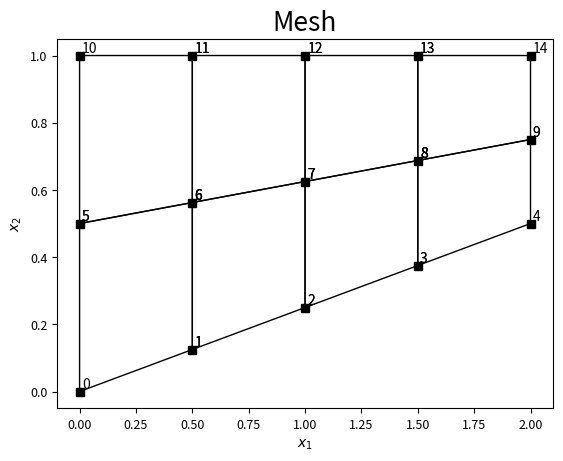

Generate this figure with matplotlib:
#!/usr/bin/env python3

import numpy as np
import matplotlib.pyplot as plt

# FE mesh generation function
def mesh(bot,top,left,right):

    # returns [XYZ, CON, DOF] 
    # XYZ - array of nodal coordinates [number of elements x 2]
    # CON - array of node numbers for elements (linear QUADS [number of elements x 4])
    # DOF - array of element DOFs (4-node (linear) quadrilateral element => [number of elements x 8]); 
    
    # number of nodes and elements in the domain
    nnodesx = len(bot)                     # number of horizontal nodes
    nnodesy = len(left)                    # number of vertical nodes 
    nelx = nnodesx-1                       # number of horizontal elements
    nely = nnodesy-1                       # number of vertical elements
    nnodes = nnodesx*nnodesy               # total number of nodes

    # dimensions of the domain
    lx = bot[nnodesx-1] - bot[0]           # length of the domain in x-direction (horizontal)
    ly = left[nnodesy-1] - left[0]         # length of the domain in y-direction (vertical)

    # GENERATE COORDINATES OF NODES 'XYZ'
    XYZ = np.zeros((nnodes,2))            # two-column array [nnodes x 2] containing all nodal coordinates  
    for i in range(nnodesy):              # loop over all nodes on the vertical sides 
        yl = left[i] - left[0]            # distance between node 'i' and left-bottom node '1'
        dy = right[i] - left[i]           # distance between the corresponing nodes j on top and bottom

        for j in range(nnodesx):          # loop over all nodes on the horizontal sides
            xb = bot[j] - bot[0]          # distance between node 'j' and bottom-left node '1' 
            dx = top[j] - bot[j]          # distance between nodes 'j' on opposite sides (top and bottom)

            x = (dx*yl+xb*ly)/(ly-dx*dy/lx) # x-coordinate (horizontal) of a node in the interior of the domain
            y = dy/lx*x+yl                  # y-coordinate (vertical) of a node in the interior of the domain

            XYZ[j+i*nnodesx, 0] = x + bot[0]  # coordinate 'x' in the global coordinate system 
            XYZ[j+i*nnodesx, 1] = y + left[0] # coordinate 'y' in the global coordinate system

    # NODE NUMBERS FOR ELEMENTS 
    nel = nelx*nely                              # total number of elements in the domain
    CON = np.zeros((nel,4), dtype=int)           # [nel*4] array of node number for each element
    for i in range(nely):                        # loop over elements in the vertical direction 
        for j in range(nelx):                    # loop over elements in the horizontal direction 
            # element 'el' and corresponding node numbers
            CON[j+i*nelx, :] = [j+i*nnodesx, j+i*nnodesx+1,j+(i+1)*nnodesx+1, j+(i+1)*nnodesx] 

    # Global DOF for each element (4-node (linear) quadrilateral element)
    DOF = np.zeros((nel,2*4), dtype=int)
    for i in range(nel):
        # defines single row of DOF for each element 'i'
        #print(CON[i, 1]*2+1)
        DOF[i,:] = [CON[i,0]*2, CON[i,1]*2-1, CON[i,1]*2, CON[i,1]*2+1,CON[i,2]*2, CON[i,2]*2+1, CON[i,3]*2, CON[i,3]*2+1]
        #print(DOF[i,:])

    return XYZ, CON, DOF


# Mesh generation procedure
# coordinates defining relevant external edges of the model  

# 8 elements 
bot = [0, 0.5, 1, 1.5, 2]                     # x-coordinates of bottom side nodes
top = [0, 0.5, 1, 1.5, 2]                     # x-coordinates of top side nodes
left = [0, 0.5, 1]                            # y-coordinates of left-hand side nodes
right = [0.5, 0.75, 1]                        # y-coordinates nodes of right-hand side nodes

#generate mesh
XYZ, CON, DOF = mesh(bot,top,left,right)

# plot the mesh 
plt.plot(XYZ[:, 0], XYZ[:, 1], 'sk')

for i in range(len(CON)):
    plt.fill(XYZ[CON[i, :], 0], XYZ[CON[i, :], 1], edgecolor='k', fill=False)

for i in range(4):                             #loop over all nodes within an element
    for j in range(len(CON)):                  #loop over all elements
        sh=0.01
        plt.text(XYZ[CON[j,i],0]+sh,XYZ[CON[j,i],1]+sh, CON[j,i])

# Set chart title.
plt.title("Mesh", fontsize=19)
# Set x axis label.
plt.xlabel("$x_1$", fontsize=10)
# Set y axis label.
plt.ylabel("$x_2$", fontsize=10)
# Set size of tick labels.
plt.tick_params(axis='both', which='major', labelsize=9)

plt.show()
